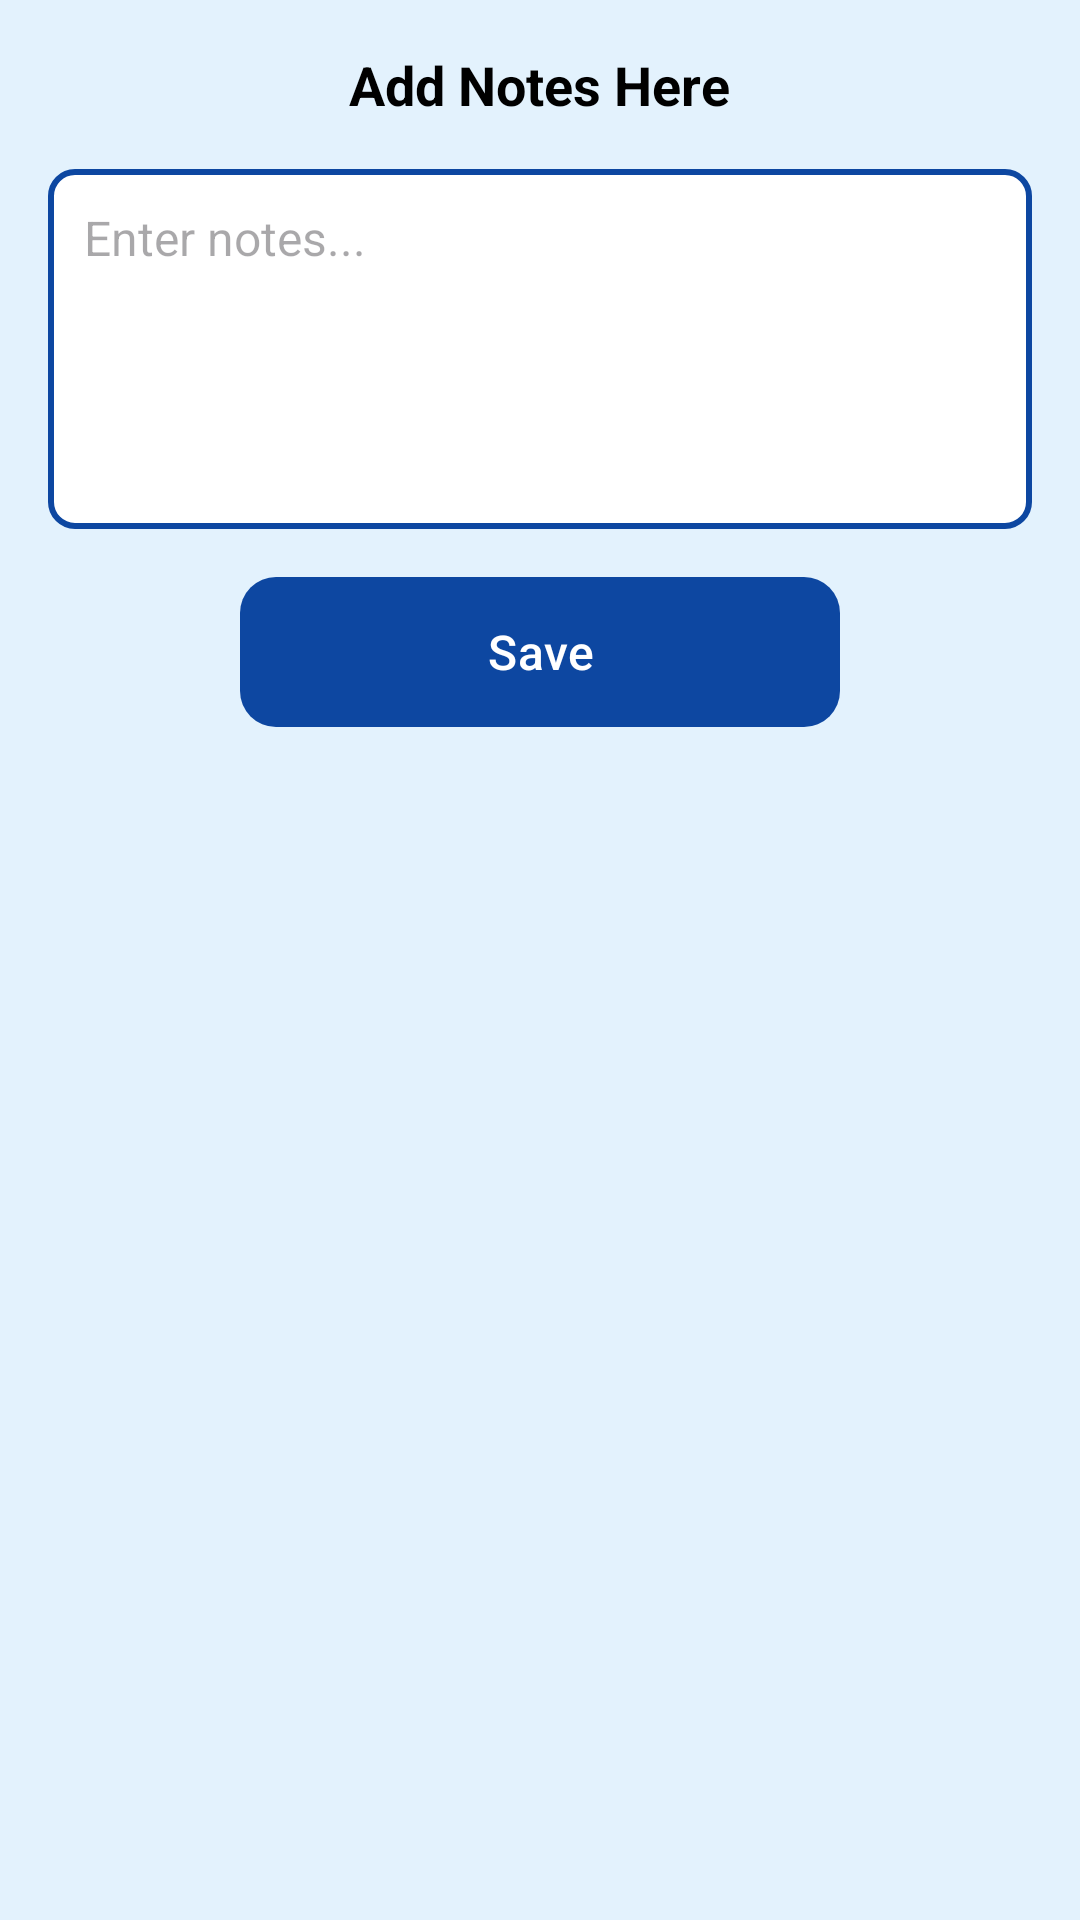

Produce the Android XML layout that renders to this screen, including the resource entries it uses.
<!-- AndroidManifest.xml: application theme Theme.Newapp -->
<!-- res/layout/activity_notes_fragment.xml -->
<?xml version="1.0" encoding="utf-8"?>
<LinearLayout
    xmlns:android="http://schemas.android.com/apk/res/android"
    xmlns:app="http://schemas.android.com/apk/res-auto"
    android:orientation="vertical"
    android:gravity="center_horizontal"
    android:padding="16dp"
    android:layout_width="match_parent"
    android:layout_height="match_parent"
    android:background="#E3F2FD">

    <TextView
        android:layout_width="wrap_content"
        android:layout_height="wrap_content"
        android:text="Add Notes Here"
        android:textColor="@android:color/black"
        android:textSize="18sp"
        android:textStyle="bold"
        android:layout_marginBottom="16dp"/>

    <EditText
        android:id="@+id/et_notes"
        android:layout_width="match_parent"
        android:layout_height="120dp"
        android:hint="Enter notes..."
        android:gravity="top|start"
        android:background="@drawable/edittext_bg"
        android:padding="12dp"
        android:textColor="@android:color/black"
        android:textSize="16sp"
        android:layout_marginBottom="16dp"/>

    <com.google.android.material.button.MaterialButton
        android:id="@+id/btn_save_notes"
        android:layout_width="200dp"
        android:layout_height="50dp"
        android:text="Save"
        android:textSize="16sp"
        android:textColor="@android:color/white"
        android:gravity="center"
        android:background="@drawable/rounded_button"
        app:backgroundTint="@null"
        android:layout_marginBottom="16dp"/>

    <ListView
        android:id="@+id/lv_notes"
        android:layout_width="match_parent"
        android:layout_height="0dp"
        android:layout_weight="1"
        android:divider="@android:color/darker_gray"
        android:dividerHeight="1dp"/>
</LinearLayout>
<!-- resources referenced by this layout -->
<resources>
  <!-- drawable edittext_bg (drawable) -->
  <shape xmlns:android="http://schemas.android.com/apk/res/android"
      android:shape="rectangle">
      <solid android:color="#FFFFFF"/>
      <stroke
          android:width="2dp"
          android:color="#0D47A1"/>
  
      <corners android:radius="8dp"/>
      <padding
          android:left="12dp"
          android:top="12dp"
          android:right="12dp"
          android:bottom="12dp"/>
  </shape>
  <!-- drawable rounded_button (drawable) -->
  <shape xmlns:android="http://schemas.android.com/apk/res/android"
  android:shape="rectangle">
  <solid android:color="#0D47A1"/> 
  <corners android:radius="12dp"/>
  </shape>
  <style name="Theme.Newapp" parent="Base.Theme.Newapp" />
  <style name="Base.Theme.Newapp" parent="Theme.Material3.DayNight.NoActionBar">
  
  
              <item name="colorPrimary">@color/colorPrimary</item>
              <item name="colorPrimaryVariant">@color/colorPrimaryDark</item>
              <item name="colorOnPrimary">@android:color/white</item>
  
  
              <item name="colorSecondary">@color/colorAccent</item>
              <item name="colorOnSecondary">@android:color/white</item>
          </style>
  <color name="colorPrimary">#0D47A1</color>
  <color name="colorPrimaryDark">#0B3C91</color>
  <color name="colorAccent">#2196F3</color>
</resources>
